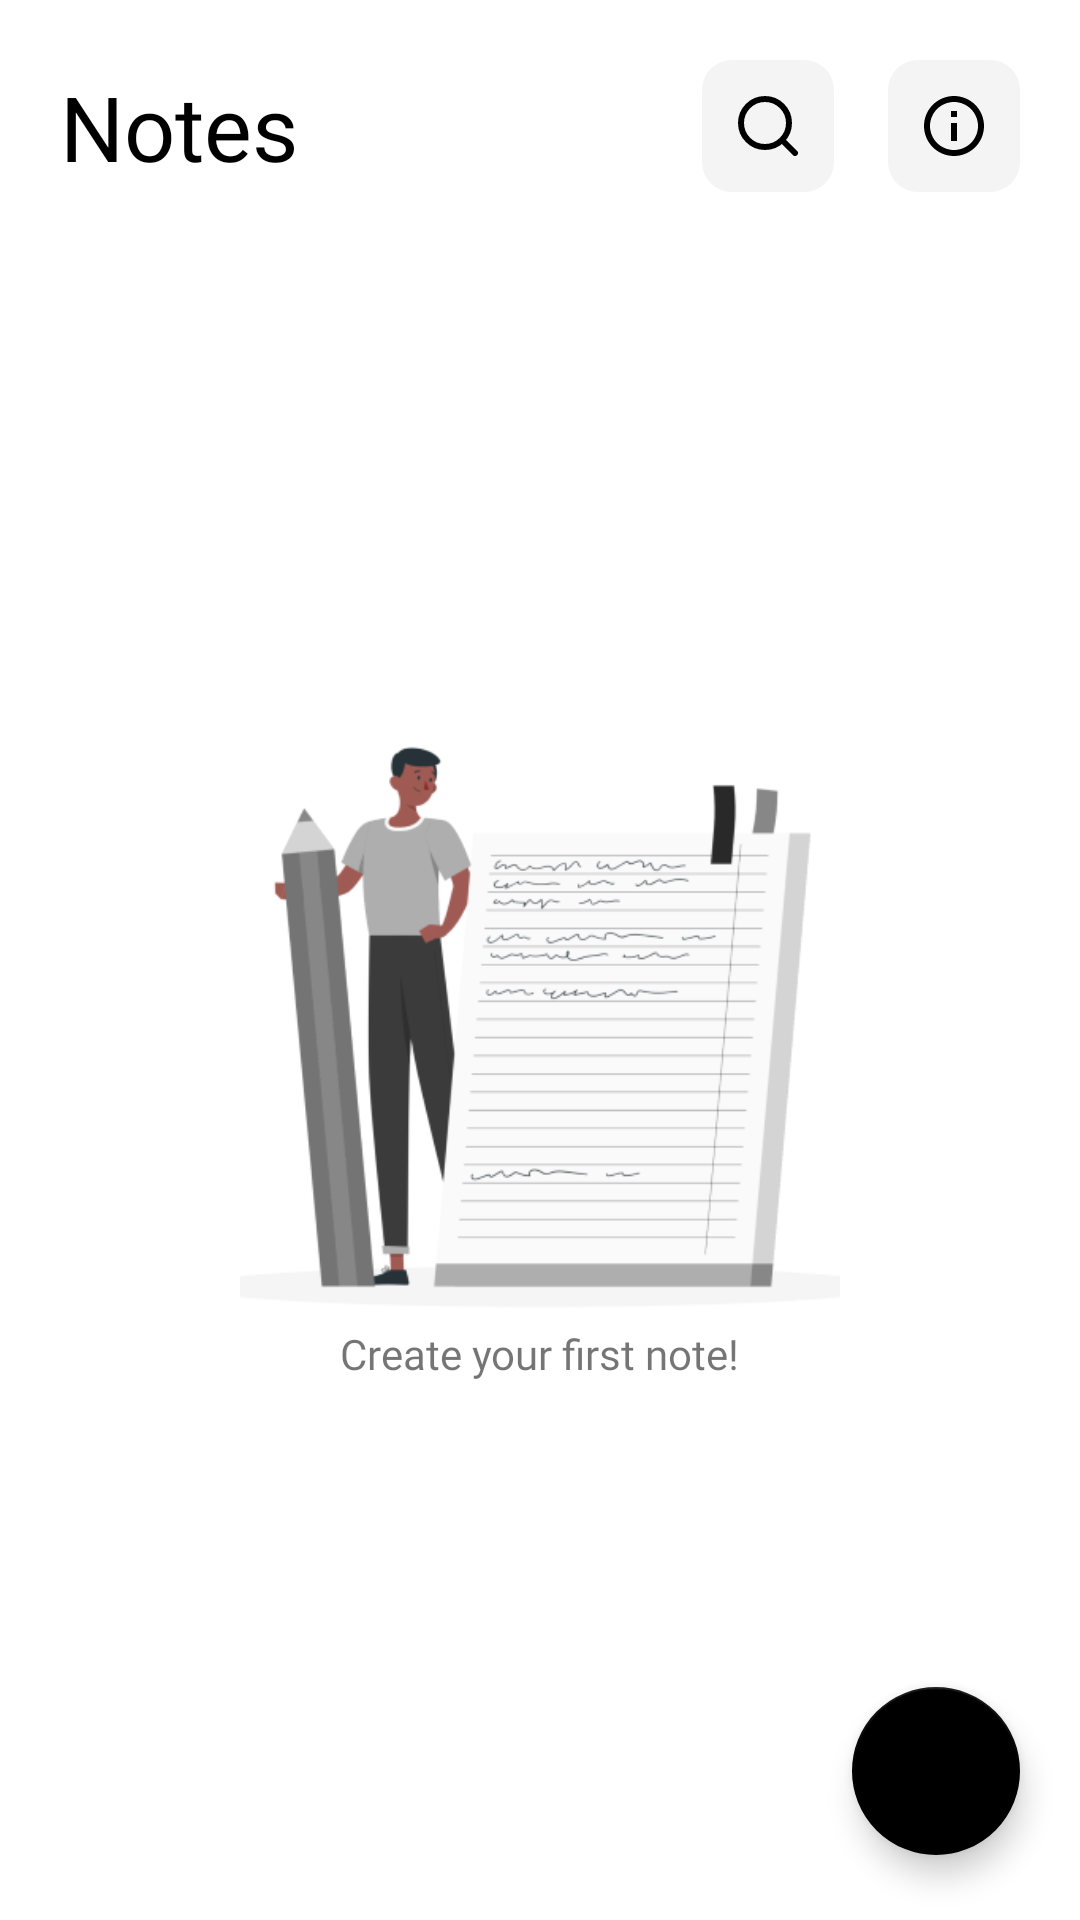

The Android layout XML behind this screen, and the referenced resources:
<!-- AndroidManifest.xml: application theme Theme.Notes -->
<!-- res/layout/activity_note.xml -->
<?xml version="1.0" encoding="utf-8"?>
<androidx.constraintlayout.widget.ConstraintLayout xmlns:android="http://schemas.android.com/apk/res/android"
    xmlns:app="http://schemas.android.com/apk/res-auto"
    xmlns:tools="http://schemas.android.com/tools"
    android:layout_width="match_parent"
    android:layout_height="match_parent"
    android:background="?colorPrimary"
    tools:context=".NoteActivity">

    <TextView
        android:id="@+id/app_name"
        android:layout_width="wrap_content"
        android:layout_height="wrap_content"
        android:fontFamily="@font/nunito_semibold"
        android:text="@string/app_name"
        android:layout_marginStart="20dp"
        android:layout_marginTop="20dp"
        android:textAppearance="@style/TextAppearance.AppCompat.Display1"
        android:background="?colorPrimary"
        android:textSize="30sp"
        android:textColor="?colorSecondary"
        app:layout_constraintStart_toStartOf="parent"
        app:layout_constraintTop_toTopOf="parent"
        app:layout_constraintBottom_toTopOf="@id/coordinator"/>


    <ImageButton
        android:id="@+id/infoButton"
        android:layout_width="44dp"
        android:layout_height="44dp"
        android:layout_marginTop="20dp"
        android:layout_marginEnd="20dp"
        android:background="@drawable/background"
        android:padding="10dp"
        app:layout_constraintEnd_toEndOf="parent"
        app:layout_constraintTop_toTopOf="parent"
        app:layout_constraintBottom_toTopOf="@id/coordinator"
        app:srcCompat="@drawable/info_icon"
        android:contentDescription="@null" />

    <ImageButton
        android:id="@+id/searchButton"
        android:layout_width="44dp"
        android:layout_height="44dp"
        android:layout_marginTop="20dp"
        android:layout_marginEnd="18dp"
        android:background="@drawable/background"
        android:padding="10dp"
        app:layout_constraintEnd_toStartOf="@id/infoButton"
        app:layout_constraintTop_toTopOf="parent"
        app:layout_constraintBottom_toTopOf="@id/coordinator"
        app:srcCompat="@drawable/search"
        android:contentDescription="@null" />


    <androidx.coordinatorlayout.widget.CoordinatorLayout
        android:id="@+id/coordinator"
        android:layout_width="match_parent"
        android:layout_height="0dp"
        app:layout_constraintBottom_toBottomOf="parent"
        app:layout_constraintEnd_toEndOf="parent"
        app:layout_constraintTop_toBottomOf="@id/app_name"
        app:layout_constraintStart_toStartOf="parent">

        <include
            android:id="@+id/content_note"
            layout="@layout/content_note"
            android:layout_width="match_parent"
            android:layout_height="match_parent" />

        <androidx.constraintlayout.widget.ConstraintLayout
            android:layout_width="wrap_content"
            android:layout_height="wrap_content"
            android:layout_gravity="center">

            <ImageView
                android:id="@+id/imageView"
                android:layout_width="200dp"
                android:layout_height="200dp"
                android:contentDescription="@null"
                android:scaleType="centerCrop"
                app:layout_constraintEnd_toEndOf="parent"
                app:layout_constraintStart_toStartOf="parent"
                app:layout_constraintTop_toTopOf="parent"
                app:srcCompat="@drawable/image" />

            <TextView
                android:layout_width="wrap_content"
                android:layout_height="wrap_content"
                android:text="@string/create_your_first_note"
                android:fontFamily="@font/nunito_semibold"
                app:layout_constraintEnd_toEndOf="parent"
                app:layout_constraintStart_toStartOf="parent"
                app:layout_constraintTop_toBottomOf="@id/imageView"/>

        </androidx.constraintlayout.widget.ConstraintLayout>

        <com.google.android.material.floatingactionbutton.FloatingActionButton
            android:id="@+id/fab"
            android:layout_width="wrap_content"
            android:layout_height="wrap_content"
            android:layout_gravity="bottom|end"
            android:layout_margin="20dp"
            android:backgroundTint="?colorSecondary"
            android:contentDescription="@null"
            app:srcCompat="@drawable/ic_add"
            app:tint="?colorPrimary"
            tools:ignore="ImageContrastCheck" />

    </androidx.coordinatorlayout.widget.CoordinatorLayout>
</androidx.constraintlayout.widget.ConstraintLayout>
<!-- res/layout/content_note.xml (included above) -->
<?xml version="1.0" encoding="utf-8"?>
<androidx.constraintlayout.widget.ConstraintLayout
    xmlns:android="http://schemas.android.com/apk/res/android"
    xmlns:app="http://schemas.android.com/apk/res-auto"
    xmlns:tools="http://schemas.android.com/tools"
    android:layout_width="match_parent"
    android:layout_height="match_parent"
    android:background="?colorPrimary"
    app:layout_behavior="@string/appbar_scrolling_view_behavior">

    <androidx.recyclerview.widget.RecyclerView
        android:id="@+id/recycler_view"
        android:layout_width="0dp"
        android:layout_height="0dp"
        android:layout_marginStart="8dp"
        android:layout_marginTop="8dp"
        android:layout_marginEnd="8dp"
        android:layout_marginBottom="8dp"
        app:layout_constraintBottom_toBottomOf="parent"
        app:layout_constraintEnd_toEndOf="parent"
        app:layout_constraintStart_toStartOf="parent"
        android:background="?colorPrimary"
        app:layout_constraintTop_toTopOf="parent"
        android:scrollbars="vertical"
        android:scrollbarStyle="insideInset"
        tools:listitem="@layout/item_note" />
</androidx.constraintlayout.widget.ConstraintLayout>
<!-- res/layout/item_note.xml (included above) -->
<?xml version="1.0" encoding="utf-8"?>
<com.google.android.material.card.MaterialCardView xmlns:android="http://schemas.android.com/apk/res/android"
    xmlns:app="http://schemas.android.com/apk/res-auto"
    xmlns:tools="http://schemas.android.com/tools"
    android:id="@+id/parent"
    android:layout_width="match_parent"
    android:layout_height="wrap_content"
    android:layout_margin="6dp"
    app:cardBackgroundColor="@color/white"
    app:cardCornerRadius="6dp"
    app:cardElevation="8dp"
    app:contentPadding="8dp">

    <androidx.constraintlayout.widget.ConstraintLayout
        android:layout_width="match_parent"
        android:layout_height="wrap_content">

        <TextView
            android:id="@+id/textTitle"
            android:layout_width="0dp"
            android:layout_height="wrap_content"
            android:layout_marginEnd="8dp"
            android:ellipsize="end"
            android:fontFamily="@font/nunito_semibold"
            android:maxLines="1"
            android:textAppearance="@style/TextAppearance.Material3.TitleMedium"
            android:textColor="?colorSecondary"
            android:textSize="18sp"
            app:layout_constraintBottom_toTopOf="@id/text_description"
            app:layout_constraintEnd_toEndOf="parent"
            app:layout_constraintStart_toStartOf="parent"
            app:layout_constraintTop_toTopOf="parent"
            tools:text="Title" />

        <TextView
            android:id="@+id/text_description"
            android:layout_width="0dp"
            android:layout_height="wrap_content"
            android:layout_marginTop="8dp"
            android:layout_marginEnd="8dp"
            android:ellipsize="end"
            android:fontFamily="@font/nunito_sans"
            android:text="@string/textview"
            android:textAppearance="@style/TextAppearance.Material3.BodyMedium"
            android:textColor="?colorSecondary"
            android:textSize="16sp"
            app:layout_constraintBottom_toBottomOf="parent"
            app:layout_constraintEnd_toStartOf="@id/dateText"
            app:layout_constraintStart_toStartOf="@id/textTitle"
            app:layout_constraintTop_toBottomOf="@id/textTitle"
            tools:text="Description" />

        <TextView
            android:id="@+id/dateText"
            android:layout_width="0dp"
            android:layout_height="wrap_content"
            android:layout_marginTop="11dp"
            android:fontFamily="@font/nunito_sans"
            android:textAppearance="@style/TextAppearance.Material3.BodyMedium"
            android:textColor="?colorSecondary"
            android:textSize="12sp"
            app:layout_constraintBottom_toBottomOf="parent"
            app:layout_constraintEnd_toEndOf="parent"
            app:layout_constraintTop_toBottomOf="@id/textTitle"
            tools:text="Date" />

    </androidx.constraintlayout.widget.ConstraintLayout>
</com.google.android.material.card.MaterialCardView>
<!-- resources referenced by this layout -->
<resources>
  <color name="white">#FFFFFFFF</color>
  <!-- drawable background (drawable) -->
  <?xml version="1.0" encoding="utf-8"?>
  <shape xmlns:android="http://schemas.android.com/apk/res/android"
      android:shape="rectangle">
      <solid android:color="?colorOnSecondary"/>
      <size android:height="6dp" android:width="6dp"/>
      <corners android:radius="10dp"/>
  </shape>
  <!-- drawable image: png bitmap (drawable, 42384 bytes) -->
  <!-- drawable info_icon (drawable) -->
  <vector xmlns:android="http://schemas.android.com/apk/res/android"
      android:width="24dp"
      android:height="24dp"
      android:viewportWidth="24"
      android:viewportHeight="24">
    <group>
      <clip-path
          android:pathData="M0,0h24v24h-24z"/>
      <path
          android:pathData="M11,7H13V9H11V7ZM11,11H13V17H11V11ZM12,2C6.48,2 2,6.48 2,12C2,17.52 6.48,22 12,22C17.52,22 22,17.52 22,12C22,6.48 17.52,2 12,2ZM12,20C7.59,20 4,16.41 4,12C4,7.59 7.59,4 12,4C16.41,4 20,7.59 20,12C20,16.41 16.41,20 12,20Z"
          android:fillColor="?attr/colorSecondary"/>
    </group>
  </vector>
  <!-- drawable search (drawable) -->
  <vector xmlns:android="http://schemas.android.com/apk/res/android"
      android:width="20dp"
      android:height="20dp"
      android:viewportWidth="20"
      android:viewportHeight="20">
    <path
        android:pathData="M19,19L14.65,14.65M17,9C17,13.418 13.418,17 9,17C4.582,17 1,13.418 1,9C1,4.582 4.582,1 9,1C13.418,1 17,4.582 17,9Z"
        android:strokeLineJoin="round"
        android:strokeWidth="2"
        android:fillColor="#00000000"
        android:strokeColor="?colorSecondary"
        android:strokeLineCap="round"/>
  </vector>
  <string name="app_name">Notes</string>
  <string name="create_your_first_note">Create your first note!</string>
  <string name="textview">Description</string>
  <style name="Theme.Notes" parent="Theme.MaterialComponents.DayNight.NoActionBar">
          
          <item name="colorPrimary">@color/white</item>
          <item name="colorPrimaryVariant">@color/black_500</item>
          <item name="colorOnPrimary">@color/white</item>
          
          <item name="colorSecondary">@color/black</item>
          <item name="colorSecondaryVariant">@color/teal_700</item>
          <item name="colorOnSecondary">@color/grey</item>
          
          <item name="android:statusBarColor">?attr/colorPrimaryVariant</item>
          
          <item name="android:windowBackground">@drawable/splash_screen</item>
      </style>
  <color name="black_500">#252525</color>
  <color name="black">#FF000000</color>
  <color name="teal_700">#FF018786</color>
  <color name="grey">#F4F4F4</color>
  <!-- drawable splash_screen (drawable) -->
  <?xml version="1.0" encoding="utf-8"?>
  <layer-list xmlns:android="http://schemas.android.com/apk/res/android"
      xmlns:tools="http://schemas.android.com/tools"
      xmlns:app="http://schemas.android.com/apk/res-auto"
      android:opacity="opaque">
      <item android:drawable="?colorPrimary"/>
      <item android:drawable="@drawable/note_icon" android:gravity="center" />
  
  </layer-list>
  <!-- drawable note_icon: vector/xml drawable (drawable, 2665 chars, omitted) -->
</resources>
